Dataset: data_final (GitHub, Vojeshwini/Black-pepper-disease-detection-using-AI). Classes: foot rot, healthy, leaf blight, pollu disease, slow decline, yellow mottle virus.

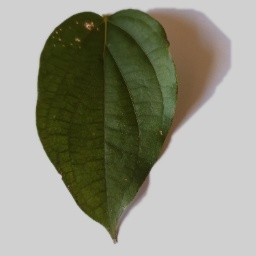
Label: pollu disease

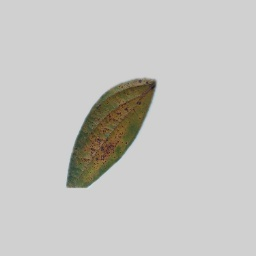
Label: slow decline

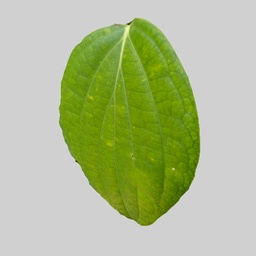
Label: healthy

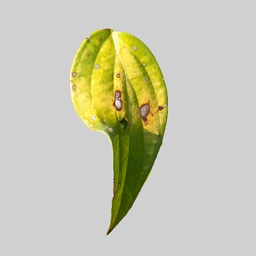
Label: leaf blight

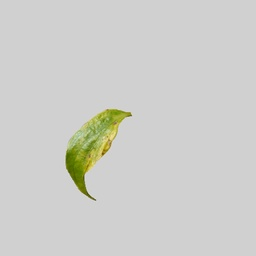
Label: yellow mottle virus

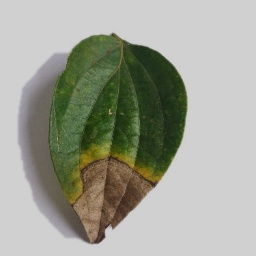
Label: foot rot
